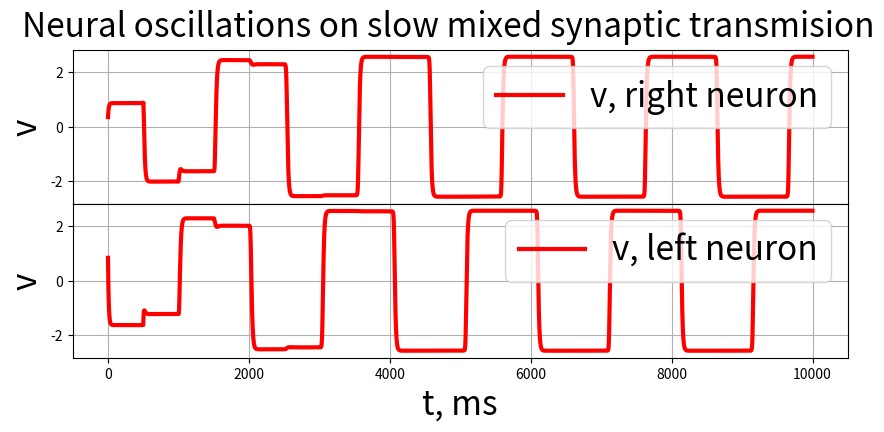

Source code (Python): (Note: this script raises an exception after producing the figure.)
import numpy as np
from collections import deque
from copy import deepcopy
from matplotlib import pyplot as plt
import os

def firing_rate(v):
    return 1.0 / (1 + np.exp(-v))

class SlowSynapticOscillator():
    def __init__(self, dt, alpha, weights, drives, tau):
        self.dt = dt
        self.alpha = alpha
        self.state = np.hstack([np.random.rand(2)])
        self.state_history = deque()
        self.drives = drives
        self.W = weights
        self.tau = tau
        self.past_vals = deque(maxlen=int(self.tau/self.dt))
        #self.past_vals.append(0*np.array([100, 100]))
        self.past_vals.append(np.random.randn(2))

    def rhs(self):
        v1, v2 = self.state
        v1_past, v2_past = self.past_vals[0]
        rhs_v_1 = (-self.alpha * v1 + self.drives[0] + self.W[1] * firing_rate(v2_past))
        rhs_v_2 = (-self.alpha * v2 + self.drives[1] + self.W[0] * firing_rate(v1_past))
        return np.array([rhs_v_1, rhs_v_2])

    def get_next_state(self):
        state = self.state + self.dt * self.rhs()
        return state

    def get_state_history(self):
        return np.array(self.state_history)

    def update_history(self):
        self.state_history.append(deepcopy(self.state))
        self.past_vals.append(deepcopy(self.state))
        return None

    def step(self):
        self.state += self.dt * self.rhs()
        self.update_history()
        return None

    def run(self, T_steps):
        for i in range(T_steps):
            self.step()
        return None

    def plot_history(self):
        hist_data = np.array(self.state_history)
        v1 = hist_data[:, 0]
        v2 = hist_data[:, 1]
        fr1 = firing_rate(v1)
        fr2 = firing_rate(v2)
        t = np.arange(len(v1)) * self.dt
        fig, axes = plt.subplots(2, 1, figsize = (10, 4))
        axes[0].plot(t, v1, color='r', linewidth = 3, label = 'v, right neuron')
        axes[0].legend(fontsize = 24, loc = 1)
        # axes[0].set_ylim([-0.01,1.1])
        axes[0].grid(True)
        axes[0].set_ylabel("v", fontsize = 24)

        axes[1].plot(t, v2, color='r', linewidth=3, label='v, left neuron')
        axes[1].legend(fontsize = 24, loc = 1)
        # axes[1].set_ylim([-0.01, 1.1])
        axes[1].grid(True)
        axes[1].set_ylabel("v", fontsize = 24)
        axes[1].set_xlabel("t, ms", fontsize = 24)
        plt.subplots_adjust(wspace=0, hspace=0)


        plt.suptitle("Neural oscillations on slow mixed synaptic transmision", fontsize = 24)
        return fig


if __name__ == '__main__':
    # oscillations on excitatory synapses
    # dt = 0.1
    # weights = np.array([0.6, 0.6])
    # drives = -0.3 * np.ones(2)
    # tau = 500
    # alpha = 0.1

    # excitatory and inhibitory synaptic coupling
    dt = 0.1
    weights = np.array([-0.6, 0.6])
    drives = np.array([-0.3, 0.3])
    tau = 500
    alpha = 0.1

    # # inhibitory synaptic coupling
    # dt = 0.1
    # weights = np.array([-0.6, -0.6])
    # drives = np.array([0.3, 0.3])
    # tau = 500
    # alpha = 0.1

    T_steps = int(10000/dt)
    sso = SlowSynapticOscillator(dt, alpha, weights, drives, tau)
    sso.run(T_steps)
    fig = sso.plot_history()
    plt.savefig(os.path.join("../", 'img', 'slow_synaptic_oscillations.png'))
    plt.show(block=True)
